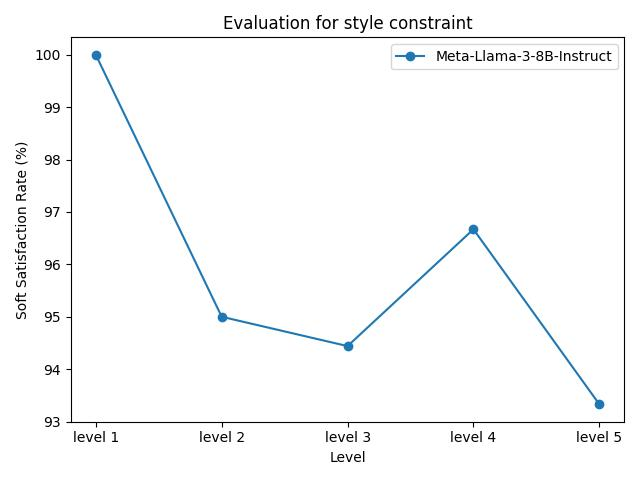

Data behind this chart, as committed beside it:
model_name, level 1, level 2, level 3, level 4, level 5
Meta-Llama-3-8B-Instruct, 100.00%, 95.00%, 94.44%, 96.67%, 93.33%
